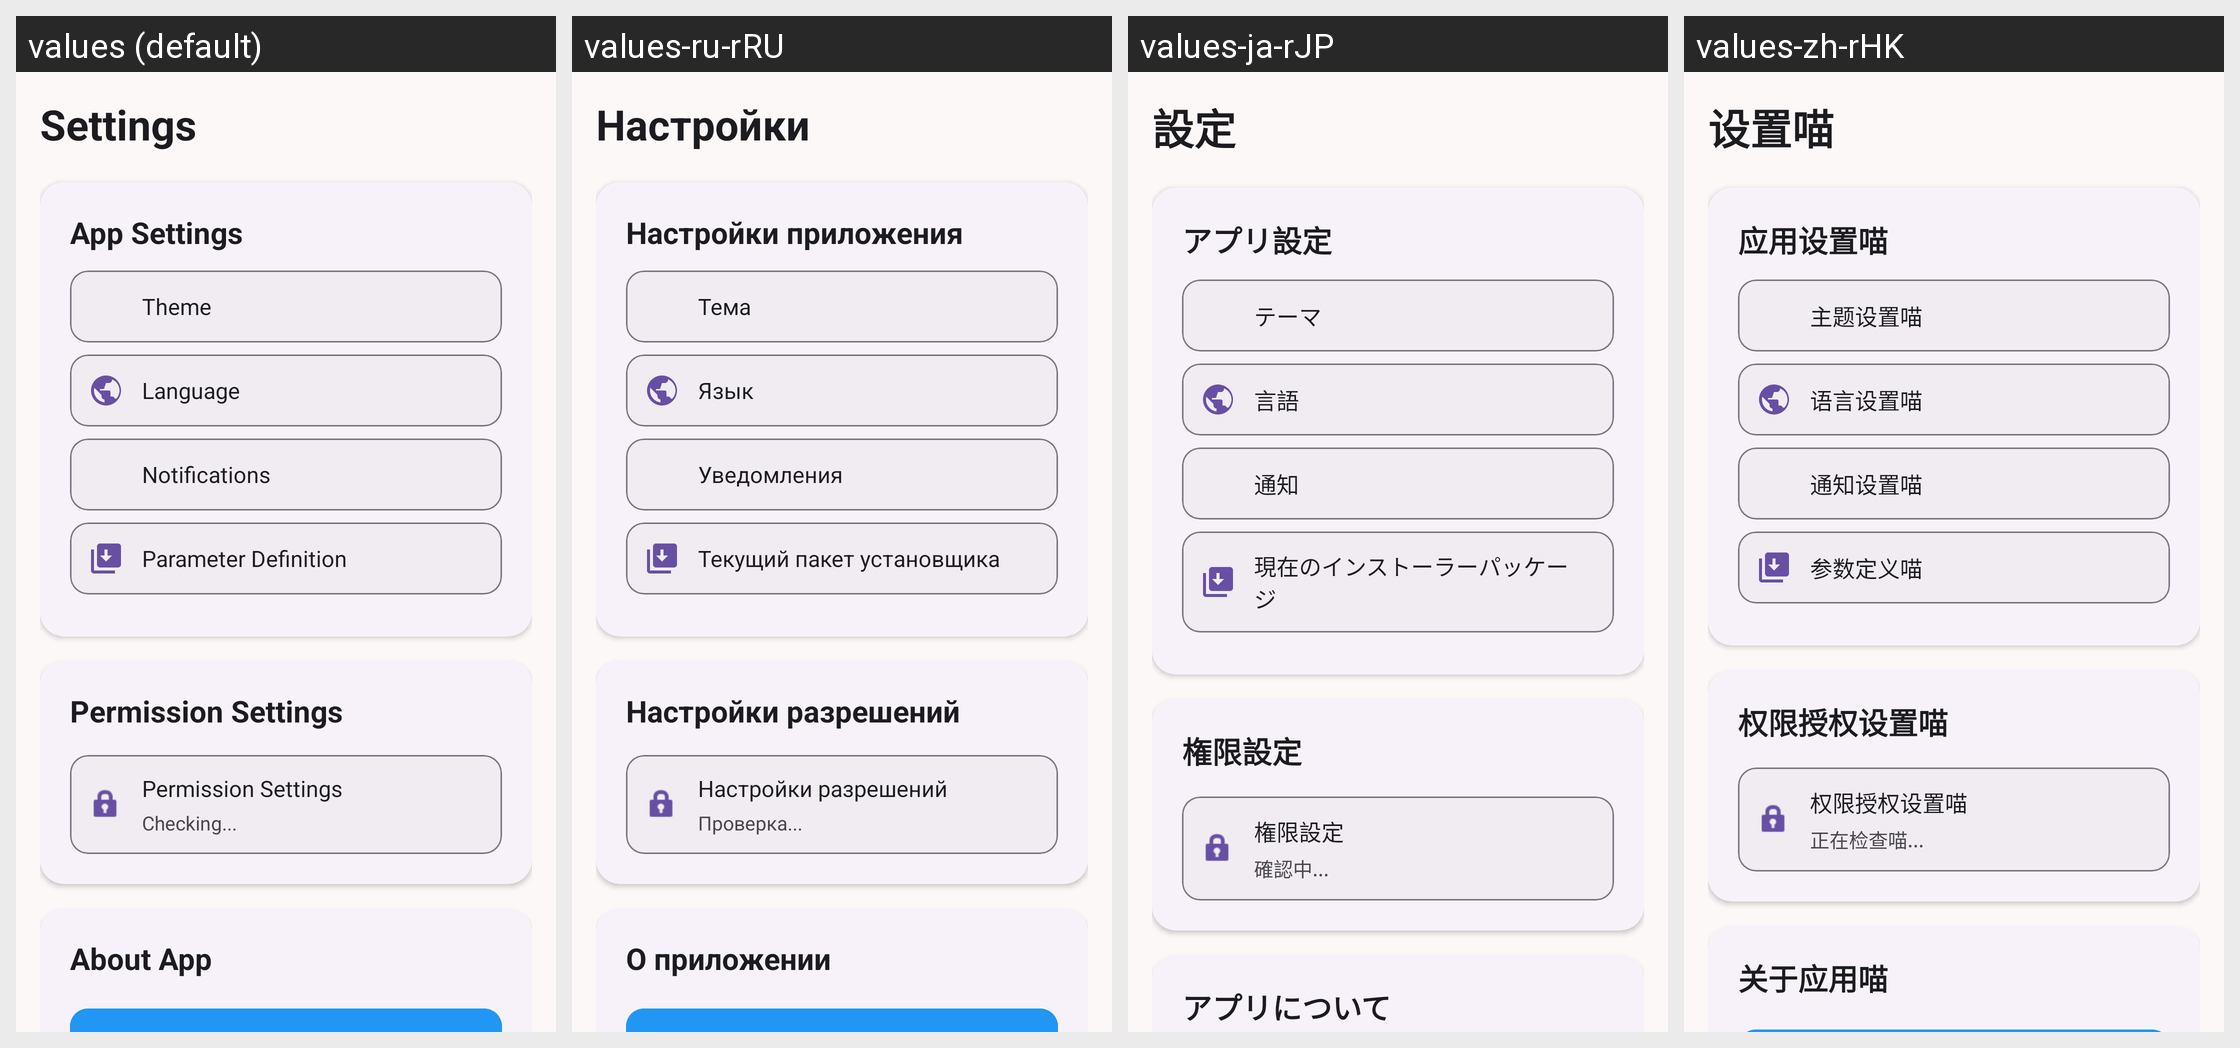

Translations of the strings shown on this Android screen, per locale in the grid:
Android screen res/layout/fragment_settings.xml rendered under 4 locales, left to right: values (default), values-ru-rRU, values-ja-rJP, values-zh-rHK. Device: Nexus 5 (rendered at 1080×1920; each locale shown at half size, 540×960, under a caption strip naming it); theme Theme.Installer.
Other locales in the repository, not shown: values-en-rUS, values-ja, values-ru, values-zh-rCN, values-zh-rTW.
Strings drawn on this screen, with the default value and each locale's value (text and hints the layout hard-codes, and strings that could not be matched under every locale, appear in the picture but are not listed):

settings_title
  values: Settings
  values-ru-rRU: Настройки
  values-ja-rJP: 設定
  values-zh-rHK: 设置喵

app_settings
  values: App Settings
  values-ru-rRU: Настройки приложения
  values-ja-rJP: アプリ設定
  values-zh-rHK: 应用设置喵

theme_settings
  values: Theme
  values-ru-rRU: Тема
  values-ja-rJP: テーマ
  values-zh-rHK: 主题设置喵

language_settings
  values: Language
  values-ru-rRU: Язык
  values-ja-rJP: 言語
  values-zh-rHK: 语言设置喵

notification_settings
  values: Notifications
  values-ru-rRU: Уведомления
  values-ja-rJP: 通知
  values-zh-rHK: 通知设置喵

privilege_settings
  values: Permission Settings
  values-ru-rRU: Настройки разрешений
  values-ja-rJP: 権限設定
  values-zh-rHK: 权限授权设置喵

checking
  values: Checking...
  values-ru-rRU: Проверка...
  values-ja-rJP: 確認中...
  values-zh-rHK: 正在检查喵...

about_app
  values: About App
  values-ru-rRU: О приложении
  values-ja-rJP: アプリについて
  values-zh-rHK: 关于应用喵
